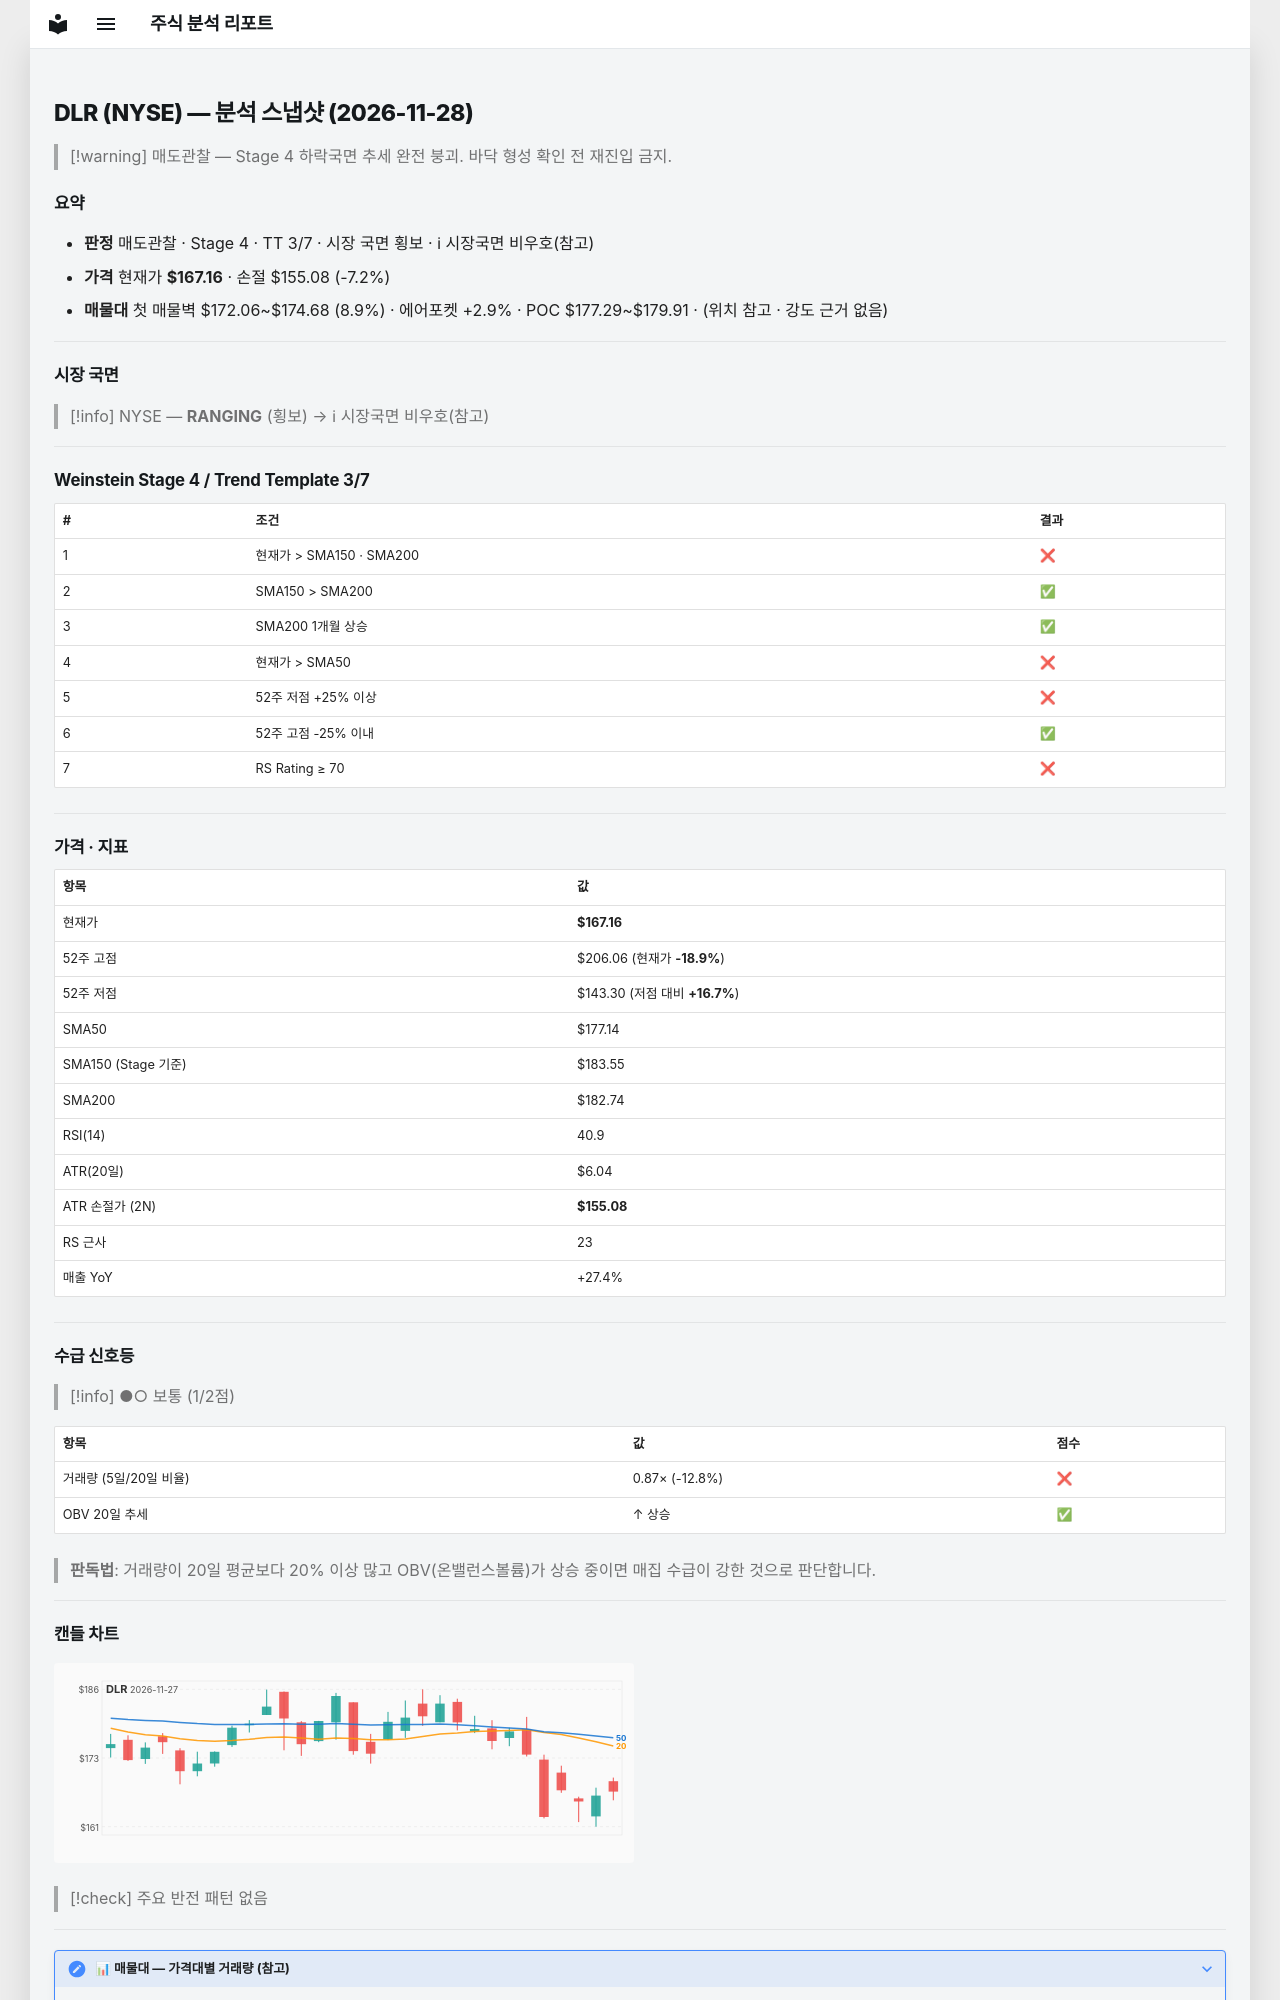

repository: soloandco/stock-reports · page: snapshots/DLR-2026-11-28/index.html · generator: mkdocs

---
type: analysis-snapshot
title: DLR 분석 스냅샷
ticker: DLR
market: NYSE
created: 2026-11-28
updated: 2026-11-28
bar-date: 2026-11-27
verdict: 매도관찰
real-rr: 3.22
sma50-gap-pct: -5.6
weekly-position: 저항대아래
weekly-overhead-price: 206.06
weekly-overhead-pct: 23.3
stage: 4
trend-template-score: 3
tt-max: 7
ma-set: sma-50-150-200
price: 167.16000366210938
stop-price: 155.0848714591934
market-regime: RANGING
supply-demand-score: 1/2
supply-demand-label: 보통
status: tracking
tags:
  - stock-agent
  - watchlist
  - DLR
  - analysis
related:
  - "[[analysis-template]]"
---

# DLR (NYSE) — 분석 스냅샷 (2026-11-28)

> [!warning] 매도관찰 — Stage 4 하락국면
> 추세 완전 붕괴. 바닥 형성 확인 전 재진입 금지.

## 요약

- **판정** 매도관찰 · Stage 4 · TT 3/7 · 시장 국면 횡보 · ℹ 시장국면 비우호(참고)
- **가격** 현재가 **$167.16** · 손절 $155.08 (-7.2%)
- **매물대** 첫 매물벽 $172.06~$174.68 (8.9%) · 에어포켓 +2.9% · POC $177.29~$179.91 · (위치 참고 · 강도 근거 없음)

---

## 시장 국면

> [!info] NYSE — **RANGING** (횡보) → ℹ 시장국면 비우호(참고)

---

## Weinstein Stage 4 / Trend Template 3/7

| # | 조건 | 결과 |
|---|------|------|
| 1 | 현재가 > SMA150 · SMA200 | ❌ |
| 2 | SMA150 > SMA200 | ✅ |
| 3 | SMA200 1개월 상승 | ✅ |
| 4 | 현재가 > SMA50 | ❌ |
| 5 | 52주 저점 +25% 이상 | ❌ |
| 6 | 52주 고점 -25% 이내 | ✅ |
| 7 | RS Rating ≥ 70 | ❌ |

---

## 가격 · 지표

| 항목 | 값 |
|------|---|
| 현재가 | **$167.16** |
| 52주 고점 | $206.06 (현재가 **-18.9%**) |
| 52주 저점 | $143.30 (저점 대비 **+16.7%**) |
| SMA50 | $177.14 |
| SMA150 (Stage 기준) | $183.55 |
| SMA200 | $182.74 |
| RSI(14) | 40.9 |
| ATR(20일) | $6.04 |
| ATR 손절가 (2N) | **$155.08** |
| RS 근사 | 23 |
| 매출 YoY | +27.4% |

---
## 수급 신호등

> [!info] ●○ 보통 (1/2점)

| 항목 | 값 | 점수 |
|------|------|------|
| 거래량 (5일/20일 비율) | 0.87× (-12.8%) | ❌ |
| OBV 20일 추세 | ↑ 상승 | ✅ |

> **판독법**: 거래량이 20일 평균보다 20% 이상 많고 OBV(온밸런스볼륨)가 상승 중이면 매집 수급이 강한 것으로 판단합니다.

---
